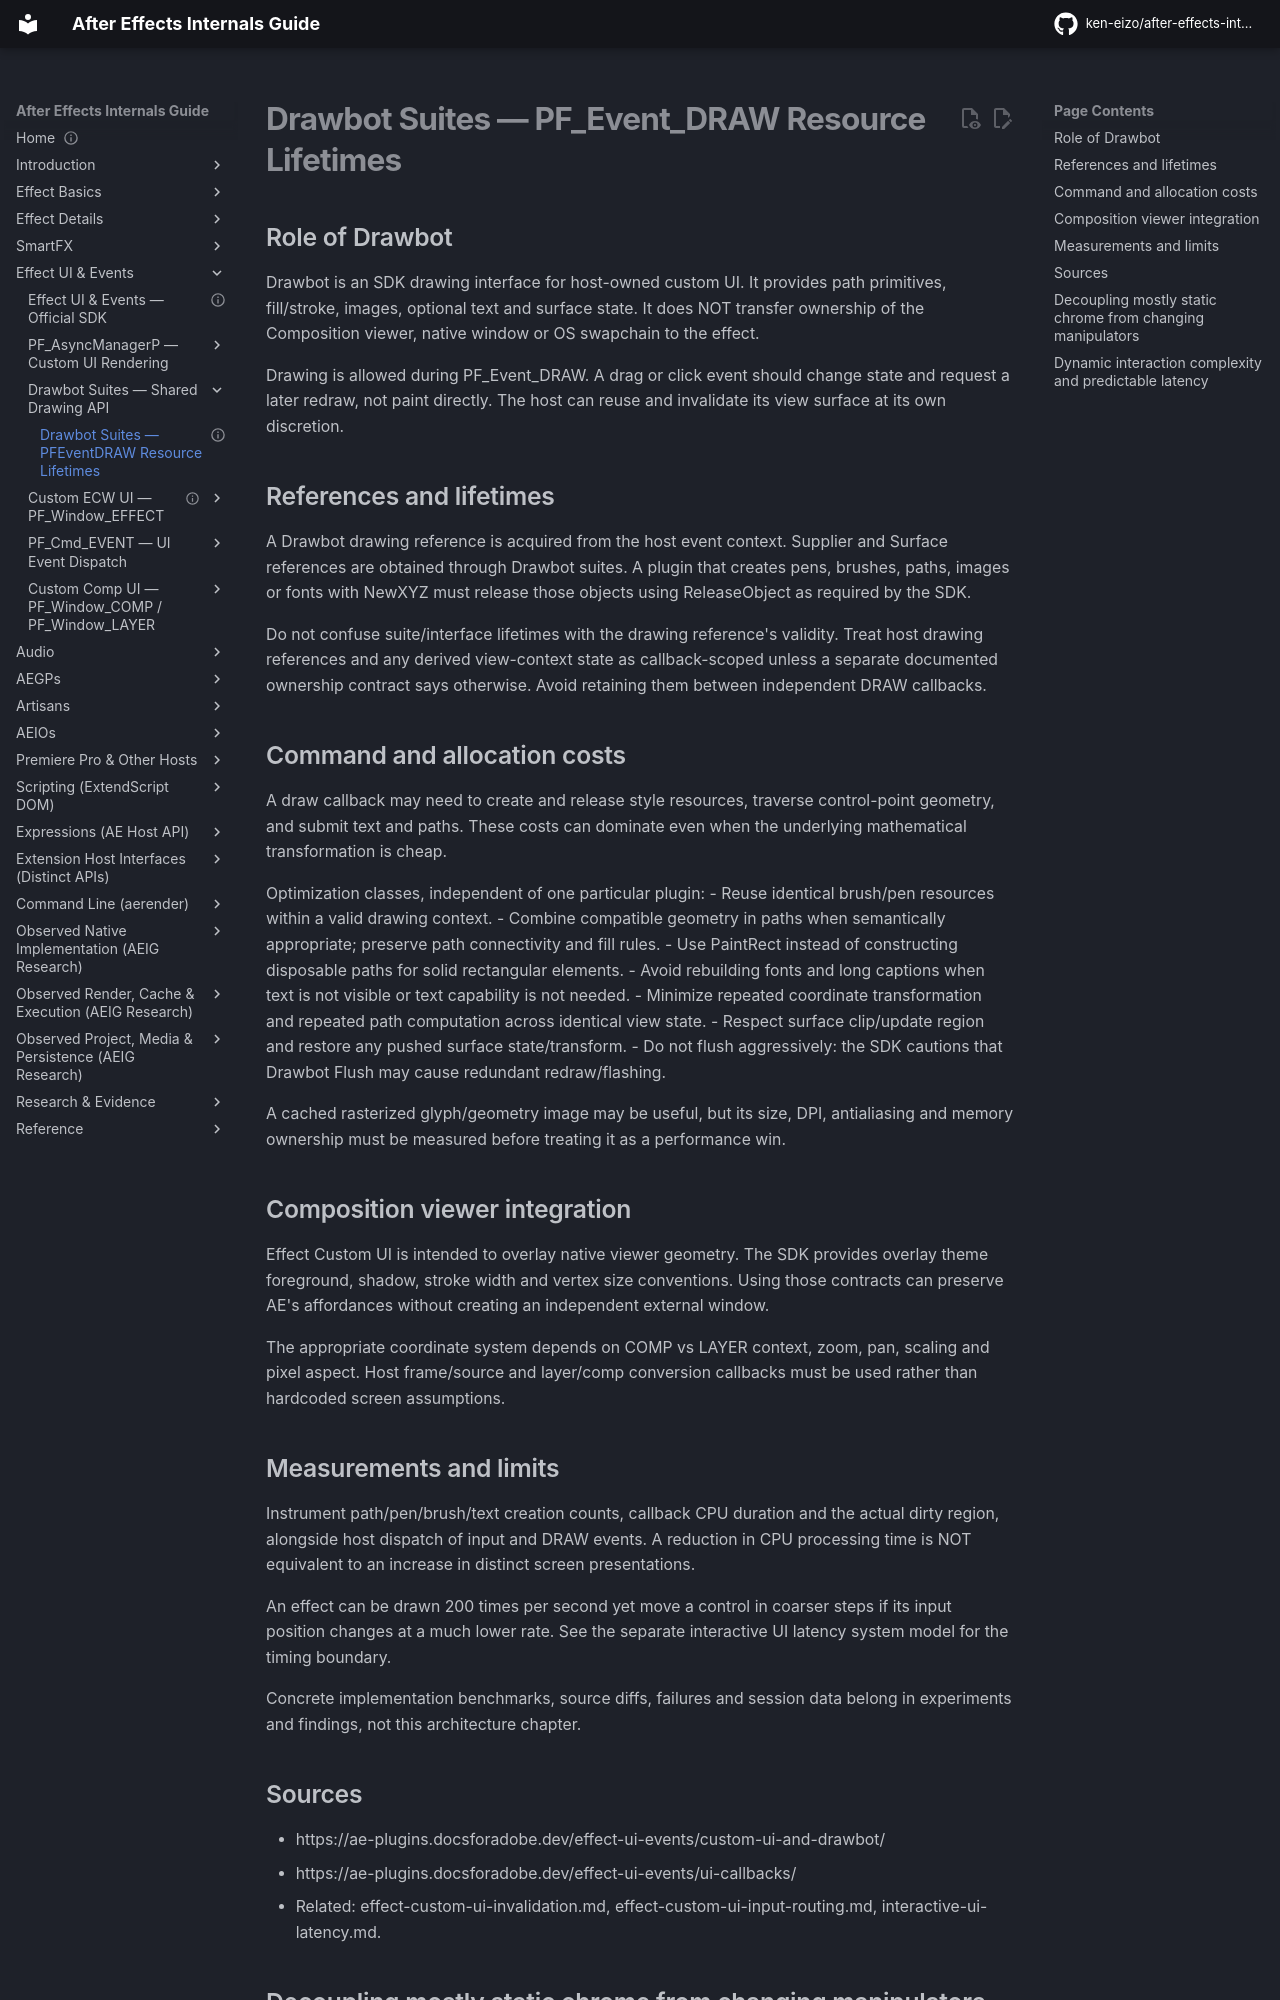

repository: ken-eizo/after-effects-internals-guide · page: ui-system/drawbot-ui-drawing/index.html · generator: mkdocs

---
status: active
last_verified: 2026-10-12
primary_evidence:
  - E0-G Adobe Custom UI & Drawbot contracts
  - E0-H local DrawbotSuite.h and AE_EffectUI.h
  - E2-X host-independent geometric drawing examples
---
# Drawbot Suites — PF_Event_DRAW Resource Lifetimes

## Role of Drawbot

Drawbot is an SDK drawing interface for host-owned custom
UI. It provides path primitives, fill/stroke, images,
optional text and surface state. It does NOT transfer
ownership of the Composition viewer, native window or
OS swapchain to the effect.

Drawing is allowed during PF_Event_DRAW. A drag or click
event should change state and request a later redraw,
not paint directly. The host can reuse and invalidate its
view surface at its own discretion.

## References and lifetimes

A Drawbot drawing reference is acquired from the host
event context. Supplier and Surface references are
obtained through Drawbot suites. A plugin that creates
pens, brushes, paths, images or fonts with NewXYZ
must release those objects using ReleaseObject as
required by the SDK.

Do not confuse suite/interface lifetimes with the
drawing reference's validity. Treat host drawing
references and any derived view-context state as
callback-scoped unless a separate documented ownership
contract says otherwise. Avoid retaining them between
independent DRAW callbacks.

## Command and allocation costs

A draw callback may need to create and release style
resources, traverse control-point geometry, and
submit text and paths. These costs can dominate even
when the underlying mathematical transformation is
cheap.

Optimization classes, independent of one particular plugin:
- Reuse identical brush/pen resources within a valid
  drawing context.
- Combine compatible geometry in paths when semantically
  appropriate; preserve path connectivity and fill rules.
- Use PaintRect instead of constructing disposable
  paths for solid rectangular elements.
- Avoid rebuilding fonts and long captions when text
  is not visible or text capability is not needed.
- Minimize repeated coordinate transformation and
  repeated path computation across identical view state.
- Respect surface clip/update region and restore any
  pushed surface state/transform.
- Do not flush aggressively: the SDK cautions that
  Drawbot Flush may cause redundant redraw/flashing.

A cached rasterized glyph/geometry image may be useful,
but its size, DPI, antialiasing and memory ownership
must be measured before treating it as a performance win.

## Composition viewer integration

Effect Custom UI is intended to overlay native viewer
geometry. The SDK provides overlay theme foreground,
shadow, stroke width and vertex size conventions.
Using those contracts can preserve AE's affordances
without creating an independent external window.

The appropriate coordinate system depends on COMP vs
LAYER context, zoom, pan, scaling and pixel aspect.
Host frame/source and layer/comp conversion callbacks
must be used rather than hardcoded screen assumptions.

## Measurements and limits

Instrument path/pen/brush/text creation counts,
callback CPU duration and the actual dirty region,
alongside host dispatch of input and DRAW events.
A reduction in CPU processing time is NOT equivalent
to an increase in distinct screen presentations.

An effect can be drawn 200 times per second yet move
a control in coarser steps if its input position changes
at a much lower rate. See the separate interactive
UI latency system model for the timing boundary.

Concrete implementation benchmarks, source diffs,
failures and session data belong in experiments and
findings, not this architecture chapter.

## Sources

- https://ae-plugins.docsforadobe.dev/effect-ui-events/custom-ui-and-drawbot/
- https://ae-plugins.docsforadobe.dev/effect-ui-events/ui-callbacks/
- Related: effect-custom-ui-invalidation.md,
  effect-custom-ui-input-routing.md, interactive-ui-latency.md.
